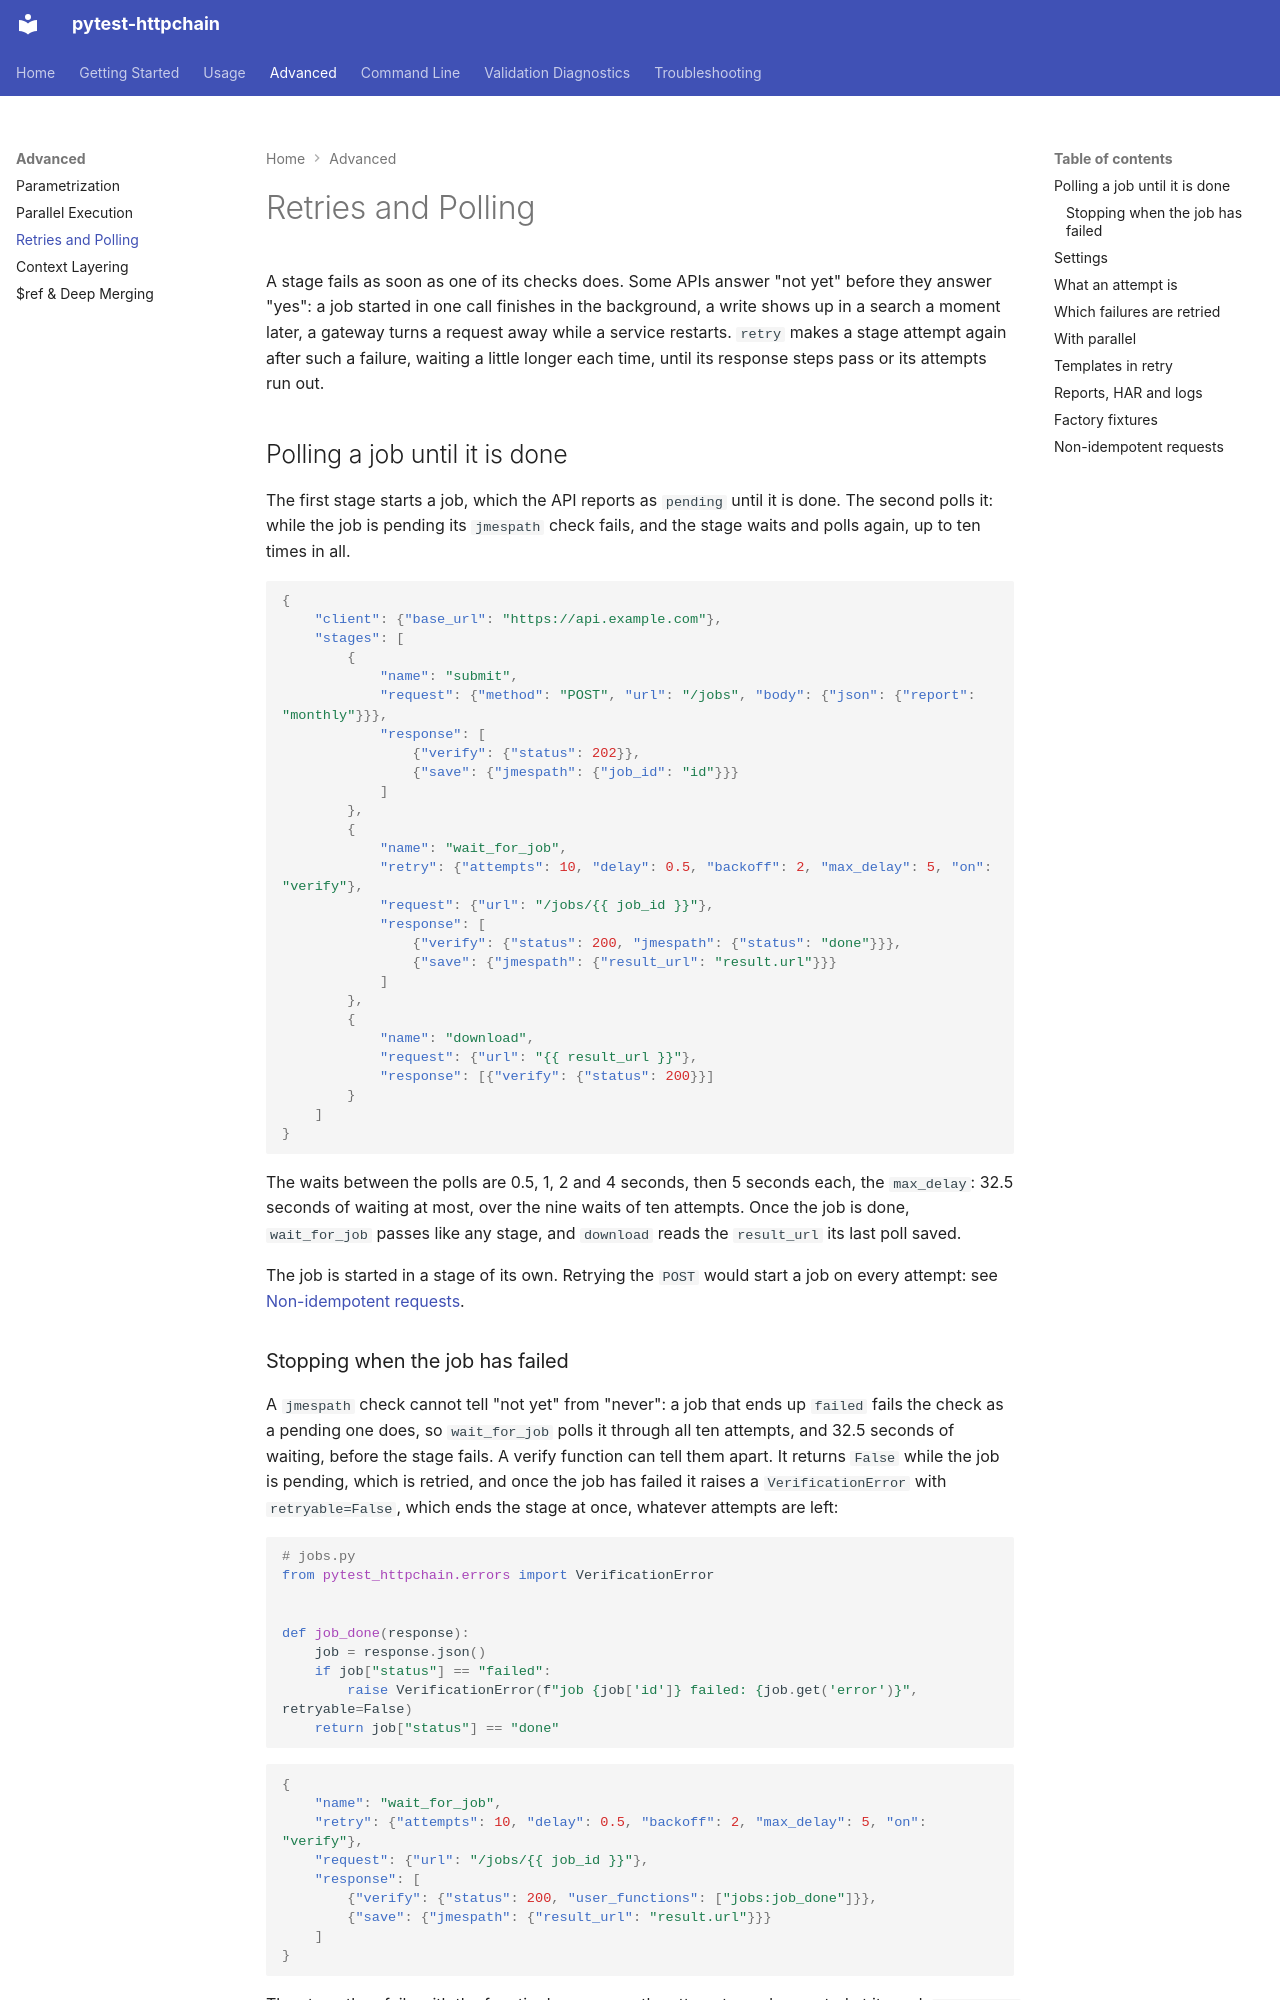

repository: aeresov/pytest-httpchain · page: advanced/retry/index.html · generator: mkdocs

# Retries and Polling

A stage fails as soon as one of its checks does. Some APIs answer "not yet" before they answer
"yes": a job started in one call finishes in the background, a write shows up in a search a
moment later, a gateway turns a request away while a service restarts. `retry` makes a stage
attempt again after such a failure, waiting a little longer each time, until its response steps
pass or its attempts run out.

## Polling a job until it is done

The first stage starts a job, which the API reports as `pending` until it is done. The second
polls it: while the job is pending its `jmespath` check fails, and the stage waits and polls
again, up to ten times in all.

```json
{
    "client": {"base_url": "https://api.example.com"},
    "stages": [
        {
            "name": "submit",
            "request": {"method": "POST", "url": "/jobs", "body": {"json": {"report": "monthly"}}},
            "response": [
                {"verify": {"status": 202}},
                {"save": {"jmespath": {"job_id": "id"}}}
            ]
        },
        {
            "name": "wait_for_job",
            "retry": {"attempts": 10, "delay": 0.5, "backoff": 2, "max_delay": 5, "on": "verify"},
            "request": {"url": "/jobs/{{ job_id }}"},
            "response": [
                {"verify": {"status": 200, "jmespath": {"status": "done"}}},
                {"save": {"jmespath": {"result_url": "result.url"}}}
            ]
        },
        {
            "name": "download",
            "request": {"url": "{{ result_url }}"},
            "response": [{"verify": {"status": 200}}]
        }
    ]
}
```

The waits between the polls are 0.5, 1, 2 and 4 seconds, then 5 seconds each, the `max_delay`:
32.5 seconds of waiting at most, over the nine waits of ten attempts. Once the job is done,
`wait_for_job` passes like any stage, and `download` reads the `result_url` its last poll saved.

The job is started in a stage of its own. Retrying the `POST` would start a job on every
attempt: see [Non-idempotent requests](#non-idempotent-requests).

### Stopping when the job has failed

A `jmespath` check cannot tell "not yet" from "never": a job that ends up `failed` fails the
check as a pending one does, so `wait_for_job` polls it through all ten attempts, and 32.5 seconds
of waiting, before the stage fails. A verify function can tell them apart. It returns `False`
while the job is pending, which is retried, and once the job has failed it raises a
`VerificationError` with `retryable=False`, which ends the stage at once, whatever attempts are
left:

```python
# jobs.py
from pytest_httpchain.errors import VerificationError


def job_done(response):
    job = response.json()
    if job["status"] == "failed":
        raise VerificationError(f"job {job['id']} failed: {job.get('error')}", retryable=False)
    return job["status"] == "done"
```

```json
{
    "name": "wait_for_job",
    "retry": {"attempts": 10, "delay": 0.5, "backoff": 2, "max_delay": 5, "on": "verify"},
    "request": {"url": "/jobs/{{ job_id }}"},
    "response": [
        {"verify": {"status": 200, "user_functions": ["jobs:job_done"]}},
        {"save": {"jmespath": {"result_url": "result.url"}}}
    ]
}
```

The stage then fails with the function's message, the attempts made counted at its end:
`... job 7 failed: out of memory (after 3 attempts)`.
A save function gives up the same way, with a `SaveError(..., retryable=False)`, and a
`pytest.fail()` from either ends the stage at once too, as it does without `retry`.
